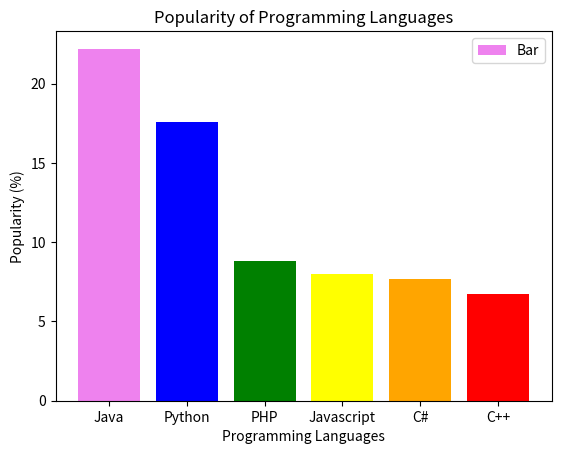

Write the Python code that produced this figure.
# -*- coding: utf-8 -*-
"""
Created on Mon Sep  1 13:43:37 2025

@author: reddy
"""

# Write a Python programming to display a bar chart of the popularity of programming Languages.
# Sample data:
# Programming languages: Java, Python, PHP, JavaScript, C#, C++
# Popularity: 22.2, 17.6, 8.8, 8, 7.7, 6.7

import matplotlib.pyplot as plt

languages = ["Java", "Python", "PHP", "Javascript", "C#", "C++"]
popularity = [22.2, 17.6, 8.8, 8.0, 7.7, 6.7]

plt.bar(languages, popularity, color=['violet', 'blue', 'green', 'yellow', 'orange', 'red'])

plt.xlabel("Programming Languages")
plt.ylabel("Popularity (%)")
plt.title("Popularity of Programming Languages")
plt.legend(["Bar"])
plt.show()
